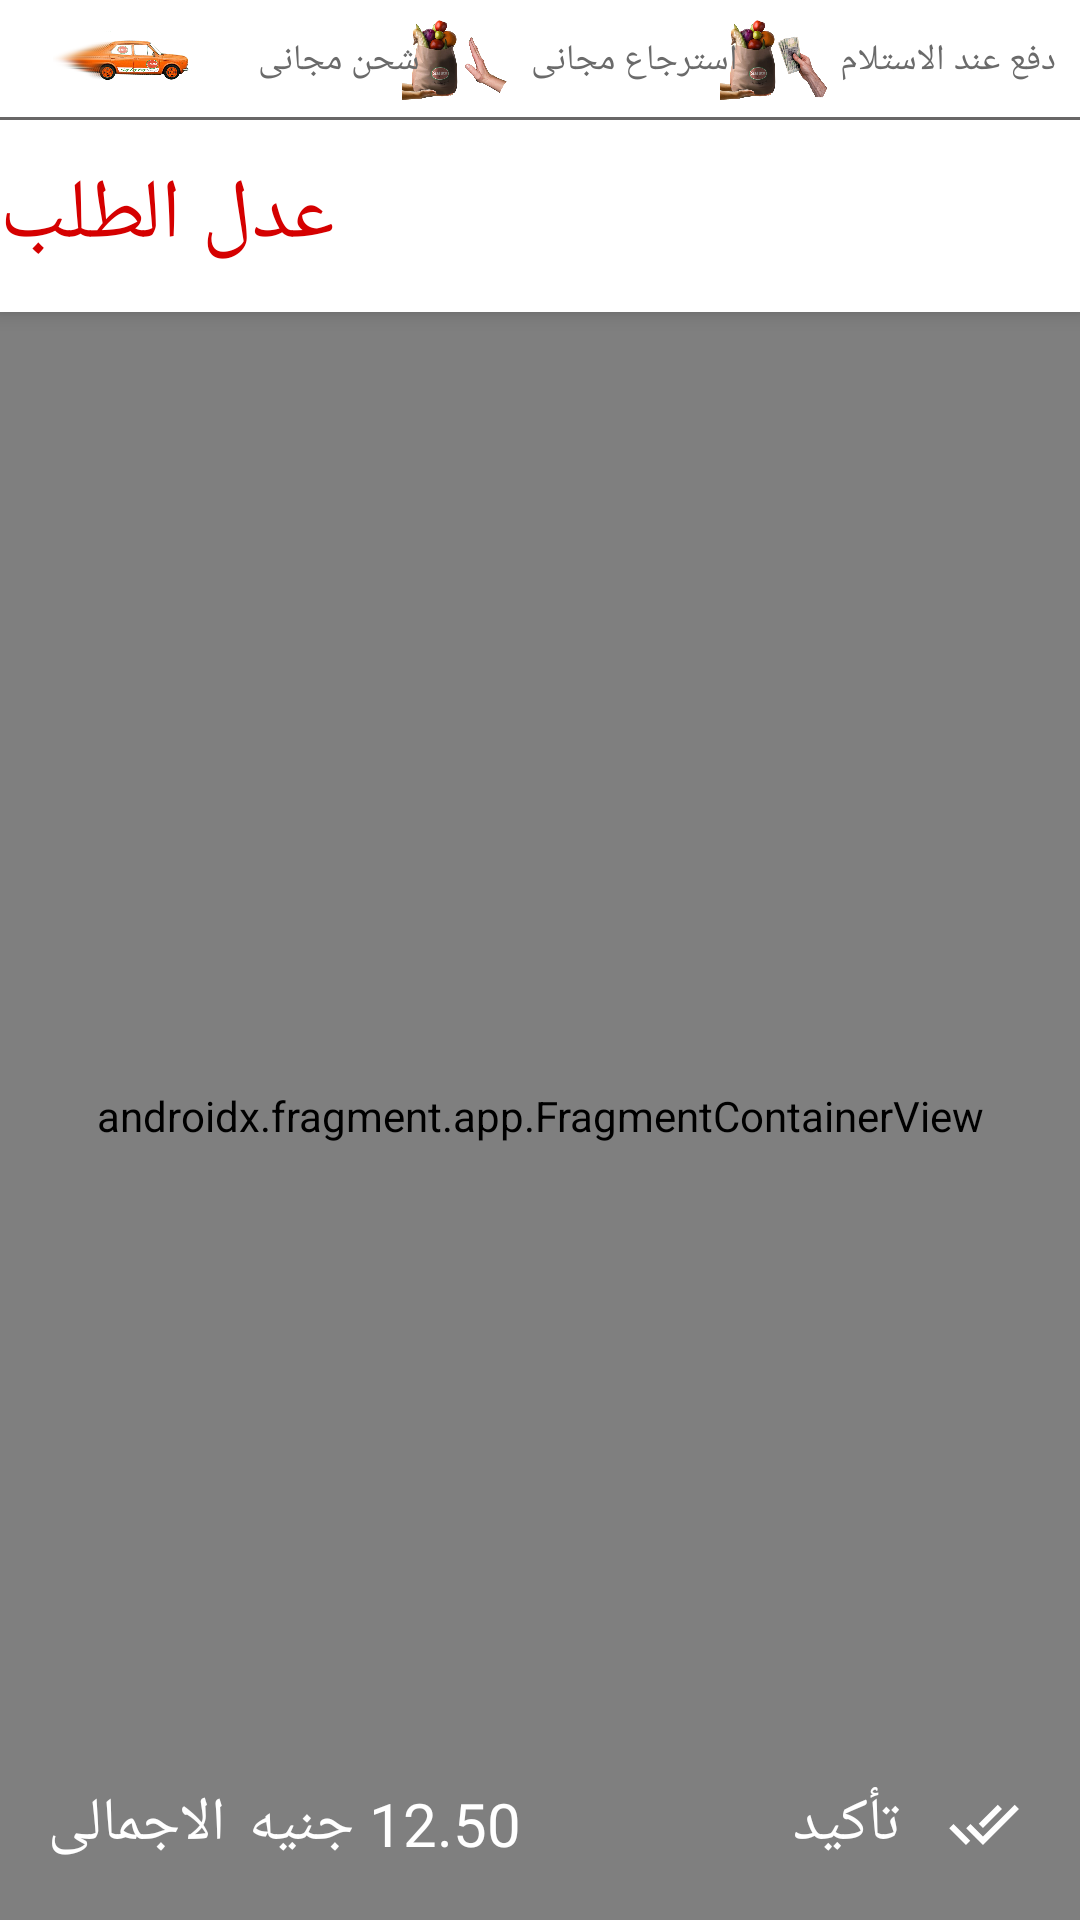

This screen was rendered from an Android layout file. Write that file and the resources it references.
<!-- AndroidManifest.xml: application theme AppTheme -->
<!-- res/layout/activity_order_edit.xml -->
<?xml version="1.0" encoding="utf-8"?>
<androidx.appcompat.widget.LinearLayoutCompat xmlns:android="http://schemas.android.com/apk/res/android"
    xmlns:app="http://schemas.android.com/apk/res-auto"
    xmlns:tools="http://schemas.android.com/tools"
    android:layout_width="match_parent"
    android:layout_height="match_parent"
    android:orientation="vertical"
    tools:context=".ui.activities.OrderEditActivity">

    <include layout="@layout/header_app" />

    <androidx.coordinatorlayout.widget.CoordinatorLayout
        android:layout_width="match_parent"
        android:layout_height="match_parent">

        <com.google.android.material.appbar.AppBarLayout
            android:layout_width="match_parent"
            android:layout_height="wrap_content">

            <androidx.appcompat.widget.Toolbar
                android:id="@+id/toolbar_order_edit"
                android:layout_width="match_parent"
                android:layout_height="64dp"
                android:elevation="32dp"
                android:minHeight="64dp"
                app:contentInsetEnd="0dp"
                app:contentInsetStart="0dp"
                app:contentInsetStartWithNavigation="0dp">

                <LinearLayout
                    android:layout_width="match_parent"
                    android:layout_height="match_parent">

                    <TextView
                        android:layout_width="wrap_content"
                        android:layout_height="match_parent"
                        android:fontFamily="@font/calibrib"
                        android:gravity="center_vertical"
                        android:includeFontPadding="false"
                        android:text="عدل الطلب"
                        android:textAlignment="gravity"
                        android:textColor="@color/colorAccent"
                        android:textSize="@dimen/app_bar_title_size" />
                </LinearLayout>
            </androidx.appcompat.widget.Toolbar>

        </com.google.android.material.appbar.AppBarLayout>

        <androidx.fragment.app.FragmentContainerView
            android:id="@+id/order_edit_pager_fragment"
            android:name="com.ar.salata.ui.fragments.AddToCartPagerFragment"
            android:layout_width="match_parent"
            android:layout_height="match_parent"
            app:layout_behavior="com.google.android.material.appbar.AppBarLayout$ScrollingViewBehavior" />

        <androidx.constraintlayout.widget.ConstraintLayout
            android:layout_width="match_parent"
            android:layout_height="64dp"
            android:layout_gravity="bottom"
            android:background="@drawable/bg_weigh"
            app:layout_constraintBottom_toBottomOf="parent">

            <TextView
                android:id="@+id/tv_total"
                android:layout_width="wrap_content"
                android:layout_height="match_parent"
                android:layout_marginHorizontal="16dp"
                android:fontFamily="@font/calibrib"
                android:gravity="center_vertical"
                android:includeFontPadding="false"
                android:text="الاجمالى"
                android:textColor="@color/colorWhite"
                android:textSize="20sp"
                app:layout_constraintStart_toStartOf="parent" />

            <TextView
                android:id="@+id/tv_total_value_order_edit"
                android:layout_width="wrap_content"
                android:layout_height="match_parent"
                android:layout_marginHorizontal="8dp"
                android:fontFamily="@font/calibrib"
                android:gravity="center_vertical"
                android:includeFontPadding="false"
                android:text="12.50 جنيه"
                android:textColor="@color/colorWhite"
                android:textSize="20sp"
                app:layout_constraintStart_toEndOf="@id/tv_total" />

            <Button
                android:id="@+id/btn_edit_bill_confirm"
                style="@style/Widget.MaterialComponents.Button.UnelevatedButton"
                android:layout_width="wrap_content"
                android:layout_height="match_parent"
                android:layout_marginHorizontal="4dp"
                android:drawableEnd="@drawable/ic_done_all"
                android:drawablePadding="16dp"
                android:fontFamily="@font/calibrib"
                android:gravity="center_vertical"
                android:includeFontPadding="false"
                android:text="تأكيد"
                android:textAlignment="gravity"
                android:textColor="@color/colorWhite"
                android:textSize="20sp"
                app:backgroundTint="@color/colorAccent"
                app:layout_constraintEnd_toEndOf="parent" />

        </androidx.constraintlayout.widget.ConstraintLayout>
    </androidx.coordinatorlayout.widget.CoordinatorLayout>
</androidx.appcompat.widget.LinearLayoutCompat>
<!-- res/layout/header_app.xml (included above) -->
<?xml version="1.0" encoding="utf-8"?>
<androidx.constraintlayout.widget.ConstraintLayout xmlns:android="http://schemas.android.com/apk/res/android"
    xmlns:app="http://schemas.android.com/apk/res-auto"
    android:id="@+id/constrainlayout_header"
    android:layout_width="match_parent"
    android:layout_height="40dp"
    android:layout_gravity="top"
    android:background="@drawable/bg_constraint_layout_title_bar"
    app:layout_constraintEnd_toEndOf="parent"
    app:layout_constraintStart_toStartOf="parent"
    app:layout_constraintTop_toTopOf="parent">


    <androidx.appcompat.widget.AppCompatImageView
        android:id="@+id/iv_pay_on_delivery"
        android:layout_width="36dp"
        android:layout_height="36dp"
        android:layout_marginHorizontal="4dp"
        app:layout_constraintBottom_toBottomOf="parent"
        app:layout_constraintEnd_toStartOf="@id/tv_pay_on_delivery"
        app:layout_constraintTop_toTopOf="parent"
        app:srcCompat="@drawable/cash" />

    <TextView
        android:id="@+id/tv_pay_on_delivery"
        android:layout_width="0dp"
        android:layout_height="wrap_content"
        android:layout_marginStart="4dp"
        android:layout_marginEnd="8dp"
        android:fontFamily="@font/calibrib"
        android:text="دفع عند الاستلام"
        android:textColor="@color/colorFont"
        android:textSize="12sp"
        app:layout_constraintBottom_toBottomOf="parent"
        app:layout_constraintEnd_toEndOf="parent"
        app:layout_constraintStart_toEndOf="@id/tv_free_refund"
        app:layout_constraintTop_toTopOf="parent"
        app:layout_constraintWidth_percent="0.2" />


    <androidx.appcompat.widget.AppCompatImageView
        android:id="@+id/iv_free_refund"
        android:layout_width="36dp"
        android:layout_height="36dp"
        android:layout_marginHorizontal="4dp"
        app:layout_constraintBottom_toBottomOf="parent"
        app:layout_constraintEnd_toStartOf="@id/tv_free_refund"
        app:layout_constraintHorizontal_chainStyle="packed"
        app:layout_constraintTop_toTopOf="parent"
        app:srcCompat="@drawable/freereturn" />

    <TextView
        android:id="@+id/tv_free_refund"
        android:layout_width="0dp"
        android:layout_height="wrap_content"
        android:layout_marginHorizontal="4dp"
        android:fontFamily="@font/calibrib"
        android:text="استرجاع مجانى"
        android:textColor="@color/colorFont"
        android:textSize="12sp"
        app:layout_constraintBottom_toBottomOf="parent"
        app:layout_constraintEnd_toStartOf="@id/tv_pay_on_delivery"
        app:layout_constraintStart_toEndOf="@id/tv_free_delivery"
        app:layout_constraintTop_toTopOf="parent"
        app:layout_constraintWidth_percent="0.2" />

    <androidx.appcompat.widget.AppCompatImageView
        android:id="@+id/iv_free_delivery"
        android:layout_width="48dp"
        android:layout_height="48dp"
        android:layout_marginStart="16dp"
        android:layout_marginEnd="4dp"
        app:layout_constraintBottom_toBottomOf="parent"
        app:layout_constraintHorizontal_chainStyle="packed"
        app:layout_constraintStart_toStartOf="parent"
        app:layout_constraintTop_toTopOf="parent"
        app:srcCompat="@drawable/freedelivery" />

    <TextView
        android:id="@+id/tv_free_delivery"
        android:layout_width="0dp"
        android:layout_height="wrap_content"
        android:layout_marginHorizontal="4dp"
        android:fontFamily="@font/calibrib"
        android:text="شحن مجانى"
        android:textColor="@color/colorFont"
        android:textSize="12sp"
        app:layout_constraintBottom_toBottomOf="parent"
        app:layout_constraintEnd_toStartOf="@id/tv_free_refund"
        app:layout_constraintHorizontal_chainStyle="spread_inside"
        app:layout_constraintStart_toEndOf="@id/iv_free_delivery"
        app:layout_constraintTop_toTopOf="parent"
        app:layout_constraintWidth_percent="0.2" />
</androidx.constraintlayout.widget.ConstraintLayout>
<!-- resources referenced by this layout -->
<resources>
  <color name="colorAccent">#D50000</color>
  <color name="colorFont">#6A6A6A</color>
  <color name="colorWhite">#FFFFFF</color>
  <dimen name="app_bar_title_size">28sp</dimen>
  <!-- drawable bg_constraint_layout_title_bar (drawable) -->
  <?xml version="1.0" encoding="utf-8"?>
  <layer-list xmlns:android="http://schemas.android.com/apk/res/android">
      <item>
          <shape android:shape="rectangle">
              <solid android:color="@color/colorLightFont" />
          </shape>
      </item>
      <item android:bottom="1dp">
          <shape android:shape="rectangle">
              <solid android:color="@color/colorWhite" />
          </shape>
      </item>
  </layer-list>
  <!-- drawable cash: png bitmap (drawable-xxhdpi, 250969 bytes) -->
  <!-- drawable freedelivery: png bitmap (drawable-xxhdpi, 178558 bytes) -->
  <!-- drawable freereturn: png bitmap (drawable-xxhdpi, 210099 bytes) -->
  <!-- drawable ic_done_all (drawable) -->
  <vector xmlns:android="http://schemas.android.com/apk/res/android"
      android:width="24dp"
      android:height="24dp"
      android:viewportWidth="24"
      android:viewportHeight="24">
    <path
        android:fillColor="#FFF"
        android:pathData="M18,7l-1.41,-1.41 -6.34,6.34 1.41,1.41L18,7zM22.24,5.59L11.66,16.17 7.48,12l-1.41,1.41L11.66,19l12,-12 -1.42,-1.41zM0.41,13.41L6,19l1.41,-1.41L1.83,12 0.41,13.41z"/>
  </vector>
  <style name="AppTheme" parent="Theme.MaterialComponents.Light.NoActionBar">
          
          <item name="colorPrimary">@color/colorWhite</item>
          <item name="colorPrimaryDark">@color/colorPrimaryDark</item>
          <item name="colorAccent">@color/colorAccent</item>
  
          <item name="colorControlNormal">@color/colorAccent</item>
          <item name="android:windowAnimationStyle">@style/CustomActivityAnimation</item>
  
      </style>
  <color name="colorLightFont">#686767</color>
  <color name="colorPrimaryDark">#B71C1C</color>
  <style name="CustomActivityAnimation" parent="@android:style/Animation.Activity">
          <item name="android:activityOpenEnterAnimation">@anim/slide_in_right</item>
          <item name="android:activityOpenExitAnimation">@anim/slide_out_left</item>
          <item name="android:activityCloseEnterAnimation">@anim/slide_in_left</item>
          <item name="android:activityCloseExitAnimation">@anim/slide_out_right</item>
      </style>
</resources>
